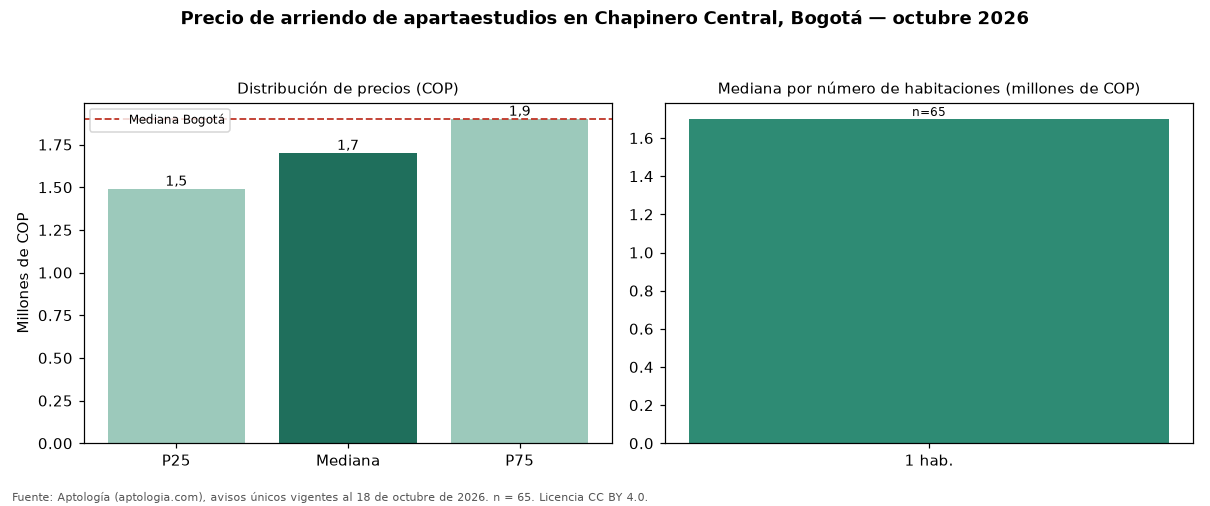

The file beside this chart, header and first rows:
seccion, metrica, valor_cop, n
precio, p25, 1490000, 65
precio, mediana, 1700000, 65
precio, p75, 1900000, 65
cop_por_m2, p25, 48529, 65
cop_por_m2, mediana, 58148, 65
cop_por_m2, p75, 70833, 65
area, area_mediana_m2, 29.0, 65
habitaciones, 1, 1700000, 65
administracion, mediana, 295000, 33
estrato, moda, 3, 
parqueadero, porcentaje_con_parqueadero, 23.1, 65
ciudad, mediana_ciudad, 1900000, 3004
ciudad, mediana_cop_por_m2_ciudad, 62077, 3004
